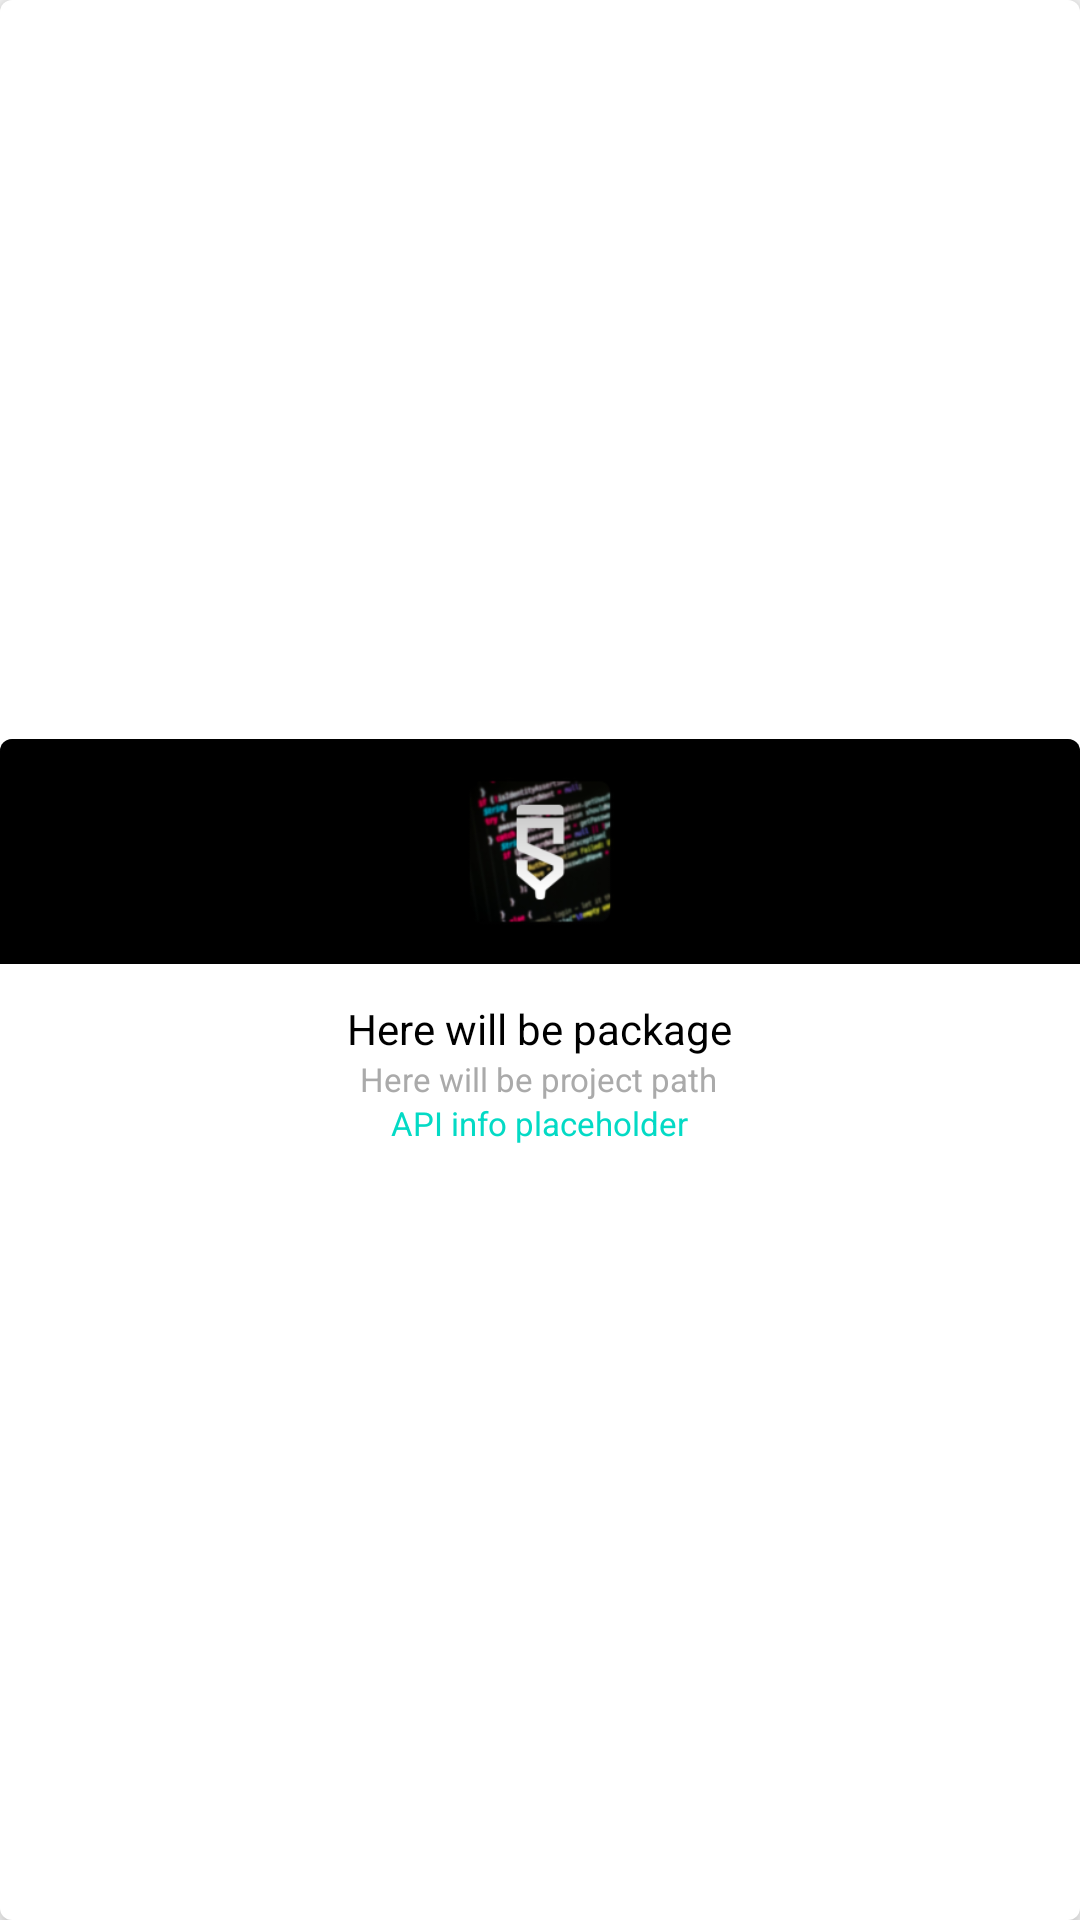

Here is an Android app screen rendered from its layout file. Give the layout XML and the strings, colors and styles it references.
<!-- AndroidManifest.xml: application theme AppTheme -->
<!-- res/layout/details.xml -->
<?xml version="1.0" encoding="utf-8"?>
<LinearLayout
    xmlns:android="http://schemas.android.com/apk/res/android"
    android:id="@+id/expanded_container"
    android:layout_width="wrap_content"
    android:layout_height="wrap_content"
    android:layout_margin="8dp"
    android:background="@drawable/bubble_background"
    android:elevation="5dp"
    android:gravity="center"
    android:orientation="vertical"
    android:visibility="visible">

    <FrameLayout
        android:layout_width="match_parent"
        android:layout_height="wrap_content">

        
        <ImageView
            android:id="@+id/close_expanded_view"
            android:layout_width="match_parent"
            android:layout_height="50dp"
            android:background="@drawable/gradient_bg"
            android:clickable="true"
            android:elevation="8dp"
            android:paddingBottom="12dp"
            android:paddingLeft="12dp"
            android:paddingRight="12dp"
            android:paddingTop="12dp"
            android:scaleType="fitStart"
            android:src="@drawable/ic_arrow_back_black_24dp"
            android:tint="@android:color/white"/>

        <ImageView
            android:id="@+id/floating_widget_image_view"
            android:layout_width="match_parent"
            android:layout_height="75dp"
            android:layout_gravity="center"
            android:background="@drawable/icon_background"
            android:padding="8dp"
            android:scaleType="fitCenter"
            android:src="@mipmap/ic_launcher"/>
    </FrameLayout>

    <LinearLayout
        android:layout_width="wrap_content"
        android:layout_height="wrap_content"
        android:layout_margin="12dp"
        android:gravity="center"
        android:orientation="vertical">

        <TextView
            android:id="@+id/floating_widget_title_label"
            android:layout_width="wrap_content"
            android:layout_height="wrap_content"
            android:gravity="center_vertical"
            android:text="Here will be package"
            android:textColor="@android:color/black"
            android:textSize="14sp"/>

        <TextView
            android:id="@+id/floating_widget_detail_label"
            android:layout_width="wrap_content"
            android:layout_height="wrap_content"
            android:gravity="center_vertical"
            android:text="Here will be project path"
            android:textColor="@android:color/darker_gray"
            android:textSize="11sp"/>

        <TextView
            android:id="@+id/floating_widget_api_info_label"
            android:layout_width="wrap_content"
            android:layout_height="wrap_content"
            android:gravity="center_vertical"
            android:text="API info placeholder"
            android:textColor="@color/colorAccent"
            android:textSize="11sp"/>
    </LinearLayout>

    
    <ImageView
        android:id="@+id/open_activity_button"
        android:layout_width="match_parent"
        android:layout_height="wrap_content"
        android:layout_weight="1"
        android:padding="10dp"
        android:src="@drawable/ic_aspect_ratio_black_24dp"
        android:visibility="gone"/>
</LinearLayout>
<!-- resources referenced by this layout -->
<resources>
  <!-- drawable bubble_background (drawable) -->
  <?xml version="1.0" encoding="utf-8"?>
  <shape xmlns:android="http://schemas.android.com/apk/res/android"
         android:shape="rectangle">
  
      <solid android:color="@android:color/white"/>
      <corners android:radius="4dp"/>
  </shape>
  <!-- drawable gradient_bg (drawable) -->
  <?xml version="1.0" encoding="utf-8"?>
  <shape xmlns:android="http://schemas.android.com/apk/res/android"
         android:shape="rectangle">
  
      <gradient
          android:angle="90"
          android:endColor="#66000000"
          android:startColor="#00000000"/>
      <corners android:radius="4dp"/>
  </shape>
  <!-- drawable ic_aspect_ratio_black_24dp (drawable) -->
  <vector xmlns:android="http://schemas.android.com/apk/res/android"
          android:width="24dp"
          android:height="24dp"
          android:viewportWidth="24.0"
          android:viewportHeight="24.0">
      <path
          android:fillColor="#FF000000"
          android:pathData="M19,12h-2v3h-3v2h5v-5zM7,9h3L10,7L5,7v5h2L7,9zM21,3L3,3c-1.1,0 -2,0.9 -2,2v14c0,1.1 0.9,2 2,2h18c1.1,0 2,-0.9 2,-2L23,5c0,-1.1 -0.9,-2 -2,-2zM21,19.01L3,19.01L3,4.99h18v14.02z"/>
  </vector>
  <!-- drawable icon_background (drawable) -->
  <?xml version="1.0" encoding="utf-8"?>
  <shape xmlns:android="http://schemas.android.com/apk/res/android"
         android:shape="rectangle">
  
      <solid android:color="@android:color/black"/>
      <corners
          android:topLeftRadius="4dp"
          android:topRightRadius="4dp"/>
  </shape>
  <!-- mipmap ic_launcher: png bitmap (mipmap-hdpi, 8251 bytes) -->
  <style name="AppTheme" parent="Theme.AppCompat.Light.DarkActionBar">
          
          <item name="colorPrimary">@color/colorPrimary</item>
          <item name="colorPrimaryDark">@color/colorPrimaryDark</item>
          <item name="colorAccent">@color/colorAccent</item>
      </style>
  <!-- not gathered from this repository: default colours our renderer supplied (Android Studio template values) -->
  <color name="colorPrimary">#FF6200EE</color>
  <color name="colorPrimaryDark">#FF3700B3</color>
  <color name="colorAccent">#FF03DAC5</color>
</resources>
